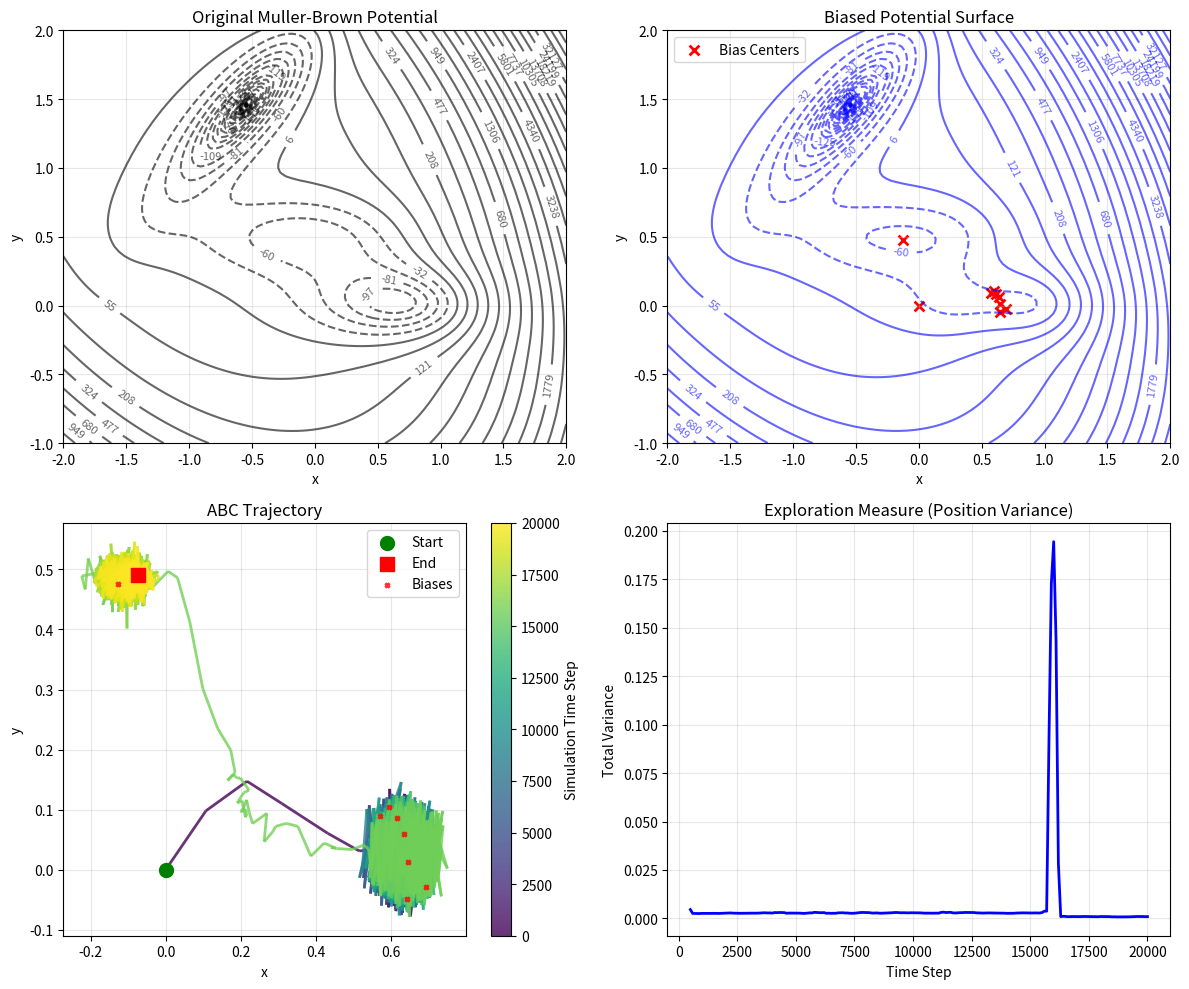

Reproduce this figure in Python.
import numpy as np
import matplotlib.pyplot as plt
from collections import deque
import copy

###############################
# Potential Functions
###############################

def muller_brown(x, y):
    """Compute the Muller-Brown potential with numerical safeguards."""
    A = np.array([-200, -100, -170, 15])
    a = np.array([-1, -1, -6.5, 0.7])
    b = np.array([0, 0, 11, 0.6])
    c = np.array([-10, -10, -6.5, 0.7])
    x0 = np.array([1, 0, -0.5, -1])
    y0 = np.array([0, 0.5, 1.5, 1])
    
    V = 0.0
    for i in range(4):
        exponent = a[i]*(x - x0[i])**2 + b[i]*(x - x0[i])*(y - y0[i]) + c[i]*(y - y0[i])**2
        exponent = np.clip(exponent, -100, 100)
        V += A[i] * np.exp(exponent)
    return V

def gaussian_bias(x, y, center, sigma, height):
    """Compute Gaussian bias potential."""
    cx, cy = center
    dx = x - cx
    dy = y - cy
    r_sq = dx**2 + dy**2
    exponent = -r_sq / (2 * sigma**2)
    exponent = np.clip(exponent, -100, 100)
    return height * np.exp(exponent)

def compute_force(x, y, bias_list, eps=1e-5):
    """Compute negative gradient of total potential (force)."""
    def total_potential(pos_x, pos_y):
        V = muller_brown(pos_x, pos_y)
        for center, sigma, height in bias_list:
            V += gaussian_bias(pos_x, pos_y, center, sigma, height)
        return V
    
    # Numerical gradient
    V_x_plus = total_potential(x + eps, y)
    V_x_minus = total_potential(x - eps, y)
    V_y_plus = total_potential(x, y + eps)
    V_y_minus = total_potential(x, y - eps)
    
    dV_dx = (V_x_plus - V_x_minus) / (2 * eps)
    dV_dy = (V_y_plus - V_y_minus) / (2 * eps)
    
    force = -np.array([dV_dx, dV_dy])
    return np.clip(force, -100, 100)

###############################
# Standard ABC Implementation
###############################

class StandardABC:
    def __init__(self, dt=0.01, gamma=1.0, T=0.1, bias_height=10.0, 
                 bias_sigma=0.3, deposition_frequency=100, basin_threshold=0.1, 
                 starting_position = [0,0]):
        """
        Standard ABC implementation.
        
        Parameters:
        -----------
        dt : float
            Time step for integration
        gamma : float
            Friction coefficient
        T : float
            Temperature (controls noise)
        bias_height : float
            Height of deposited Gaussian bias potentials
        bias_sigma : float
            Width (standard deviation) of Gaussian bias potentials
        deposition_frequency : int
            Number of MD steps between bias depositions
        basin_threshold : float
            Threshold for detecting if particle is in same basin
        """
        self.dt = dt
        self.gamma = gamma
        self.T = T
        self.bias_height = bias_height
        self.bias_sigma = bias_sigma
        self.deposition_frequency = deposition_frequency
        self.basin_threshold = basin_threshold
        
        # Noise parameters for Langevin dynamics
        self.noise_std = np.sqrt(2 * T * dt / gamma)
        
        # State variables
        self.position = np.array(starting_position, dtype=np.float64)
        self.bias_list = []  # List of (center, sigma, height) tuples
        self.trajectory = [self.position.copy()]
        self.step_count = 0
        self.last_bias_position = None
        
    def reset(self, start_pos=None):
        """Reset the simulation."""
        if start_pos is None:
            self.position = np.array([0.0, 0.0])
        else:
            self.position = np.array(start_pos)
        self.bias_list = []
        self.trajectory = [self.position.copy()]
        self.step_count = 0
        self.last_bias_position = None
        
    def should_deposit_bias(self):
        """
        Determine if a bias should be deposited.
        Standard ABC deposits bias periodically and when particle 
        has moved sufficiently from last bias position.
        """
        # Check frequency condition
        if self.step_count % self.deposition_frequency != 0:
            return False
            
        # Check if we've moved sufficiently from last bias
        if self.last_bias_position is not None:
            distance = np.linalg.norm(self.position - self.last_bias_position)
            if distance < self.basin_threshold:
                return False
                
        return True
        
    def deposit_bias(self):
        """Deposit a Gaussian bias at current position."""
        center = self.position.copy()
        self.bias_list.append((center, self.bias_sigma, self.bias_height))
        self.last_bias_position = center.copy()
        print(f"Step {self.step_count}: Deposited bias at ({center[0]:.3f}, {center[1]:.3f})")
        
    def langevin_step(self):
        """Perform one step of Langevin dynamics."""
        # Compute force from potential + biases
        force = compute_force(self.position[0], self.position[1], self.bias_list)
        
        # Add thermal noise
        noise = np.random.normal(0, self.noise_std, size=2)
        
        # Update position using Langevin equation
        self.position += (force / self.gamma) * self.dt + noise
        
        # Keep position in reasonable bounds
        self.position = np.clip(self.position, -3, 3)
        
    def run_simulation(self, max_steps=10000, verbose=True):
        """
        Run the ABC simulation.
        
        Parameters:
        -----------
        max_steps : int
            Maximum number of simulation steps
        verbose : bool
            Whether to print progress information
        """
        for step in range(max_steps):
            self.step_count = step
            
            # Check if we should deposit a bias
            if self.should_deposit_bias():
                self.deposit_bias()
                
            # Perform Langevin dynamics step
            self.langevin_step()
            
            # Record trajectory
            self.trajectory.append(self.position.copy())
            
            # Print progress
            if verbose and step % 1000 == 0:
                print(f"Step {step}: Position ({self.position[0]:.3f}, {self.position[1]:.3f}), "
                      f"Biases deposited: {len(self.bias_list)}")
                      
        print(f"Simulation completed. Total biases deposited: {len(self.bias_list)}")
        
    def get_trajectory(self):
        """Return the trajectory as a numpy array."""
        return np.array(self.trajectory)
        
    def get_bias_centers(self):
        """Return the centers of all deposited biases."""
        if not self.bias_list:
            return np.array([]).reshape(0, 2)
        return np.array([bias[0] for bias in self.bias_list])
        
    def compute_free_energy_surface(self, x_range=(-2, 2), y_range=(-1, 2), resolution=100):
        """
        Compute the free energy surface including biases.
        
        Returns:
        --------
        X, Y : ndarray
            Meshgrid coordinates
        F : ndarray
            Free energy values
        """
        x = np.linspace(x_range[0], x_range[1], resolution)
        y = np.linspace(y_range[0], y_range[1], resolution)
        X, Y = np.meshgrid(x, y)
        
        F = np.zeros_like(X)
        for i in range(resolution):
            for j in range(resolution):
                V = muller_brown(X[i, j], Y[i, j])
                for center, sigma, height in self.bias_list:
                    V += gaussian_bias(X[i, j], Y[i, j], center, sigma, height)
                F[i, j] = V
                
        return X, Y, F

###############################
# Analysis and Visualization
###############################

def plot_results(abc_sim, save_plots=True):
    """Plot the results of ABC simulation."""
    fig, ((ax1, ax2), (ax3, ax4)) = plt.subplots(2, 2, figsize=(12, 10))
    plt.subplots_adjust(hspace=0.2)
    
    # Plot 1: Original Muller-Brown potential
    x = np.linspace(-2, 2, 100)
    y = np.linspace(-1, 2, 100)
    X, Y = np.meshgrid(x, y)
    Z_orig = np.zeros_like(X)
    
    for i in range(100):
        for j in range(100):
            Z_orig[i, j] = muller_brown(X[i, j], Y[i, j])
    
    def log_levels(Z, num): 
        Z_min = np.min(Z)
        Z_shifted = Z - Z_min + 1e-1
        num_levels = num
        log_levels = np.logspace(np.log10(1e-1), np.log10(np.max(Z_shifted)), num=num_levels)
        levels_Z = log_levels + Z_min
        return levels_Z
    
    contour1 = ax1.contour(X, Y, Z_orig, levels=log_levels(Z_orig, 50), colors='black', alpha=0.6)
    ax1.clabel(contour1, inline=True, fontsize=8)
    ax1.set_title('Original Muller-Brown Potential')
    ax1.set_xlabel('x')
    ax1.set_ylabel('y')
    ax1.grid(True, alpha=0.3)
    
    # Plot 2: Biased potential surface
    X_bias, Y_bias, Z_bias = abc_sim.compute_free_energy_surface()
    contour2 = ax2.contour(X_bias, Y_bias, Z_bias, levels=log_levels(Z_orig, 50), colors='blue', alpha=0.6)
    ax2.clabel(contour2, inline=True, fontsize=8)
    
    # Overlay bias positions
    bias_centers = abc_sim.get_bias_centers()
    if len(bias_centers) > 0:
        ax2.scatter(bias_centers[:, 0], bias_centers[:, 1], 
                   c='red', s=50, marker='x', linewidths=2, label='Bias Centers')
        ax2.legend()
    
    ax2.set_title('Biased Potential Surface')
    ax2.set_xlabel('x')
    ax2.set_ylabel('y')
    ax2.grid(True, alpha=0.3)
    
    # Plot 3: Trajectory
    from matplotlib.collections import LineCollection

    trajectory = abc_sim.get_trajectory()

    points = trajectory.reshape(-1, 1, 2)
    segments = np.concatenate([points[:-1], points[1:]], axis=1)

    # Create a time-based colormap (normalized from 0 to 1)
    t = np.linspace(0, len(trajectory), len(segments))
    lc = LineCollection(segments, cmap='viridis', array=t, linewidth=2, alpha=0.8)

    ax3.add_collection(lc)

    # Plot start and end points
    ax3.scatter(trajectory[0, 0], trajectory[0, 1], c='green', s=100, 
                marker='o', label='Start', zorder=5)
    ax3.scatter(trajectory[-1, 0], trajectory[-1, 1], c='red', s=100, 
                marker='s', label='End', zorder=5)

    # Plot bias centers if present
    if len(bias_centers) > 0:
        ax3.scatter(bias_centers[:, 0], bias_centers[:, 1], 
                    c='red', s=10, marker='x', linewidths=2, label='Biases', alpha=0.8, zorder=4)
        
    # Set fixed axis bounds
    # ax3.set_xlim(-2, 2)
    # ax3.set_ylim(-1, 2)

    # Aesthetic stuff
    ax3.set_title('ABC Trajectory')
    ax3.set_xlabel('x')
    ax3.set_ylabel('y')
    ax3.legend()
    ax3.grid(True, alpha=0.3)
    # ax3.set_aspect('equal')

    # Add colorbar for time
    cbar = plt.colorbar(lc, ax=ax3, orientation='vertical')
    cbar.set_label('Simulation Time Step')
    
    # Plot 4: Exploration metrics
    # Calculate variance over time to show exploration
    window_size = 500
    variances = []
    times = []
    
    for i in range(window_size, len(trajectory), 100):
        window = trajectory[i-window_size:i]
        var_x = np.var(window[:, 0])
        var_y = np.var(window[:, 1])
        total_var = var_x + var_y
        variances.append(total_var)
        times.append(i)
    
    ax4.plot(times, variances, 'b-', linewidth=2)
    ax4.set_title('Exploration Measure (Position Variance)')
    ax4.set_xlabel('Time Step')
    ax4.set_ylabel('Total Variance')
    ax4.grid(True, alpha=0.3)

    plt.tight_layout()
        
    if save_plots:
        plt.savefig('abc_standard_results.png', dpi=300, bbox_inches='tight')

    plt.show()

def analyze_basin_visits(trajectory, basin_centers, basin_radius=0.5):
    """
    Analyze which basins were visited during the simulation.
    
    Parameters:
    -----------
    trajectory : ndarray
        Trajectory of the simulation
    basin_centers : list of tuples
        Known basin centers in the Muller-Brown potential
    basin_radius : float
        Radius to consider for basin occupancy
    """
    # Known approximate basin centers for Muller-Brown
    if basin_centers is None:
        basin_centers = [
            (-0.558, 1.442),  # Basin A
            (0.623, 0.028),   # Basin B  
            (-0.050, 0.467)   # Basin C
        ]
    
    basin_visits = {i: [] for i in range(len(basin_centers))}
    current_basin = None
    
    for step, pos in enumerate(trajectory):
        # Find which basin we're in
        in_basin = None
        for j, center in enumerate(basin_centers):
            distance = np.linalg.norm(pos - np.array(center))
            if distance < basin_radius:
                in_basin = j
                break
                
        # Record basin transitions
        if in_basin != current_basin and in_basin is not None:
            basin_visits[in_basin].append(step)
            current_basin = in_basin
    
    print("\nBasin Analysis:")
    print("-" * 40)
    for i, visits in basin_visits.items():
        if visits:
            print(f"Basin {i} (center: {basin_centers[i]}): {len(visits)} visits")
            print(f"  First visit at step: {visits[0]}")
            print(f"  Last visit at step: {visits[-1]}")
        else:
            print(f"Basin {i} (center: {basin_centers[i]}): Never visited")
    
    total_visits = sum(len(visits) for visits in basin_visits.values())
    print(f"\nTotal basin transitions: {total_visits}")
    
    return basin_visits

###############################
# Main Execution
###############################

def main():
    """Run standard ABC simulation and analysis."""
    # Set random seed for reproducibility
    np.random.seed(42)
    
    print("Starting Standard ABC Simulation")
    print("=" * 50)
    
    # Initialize ABC with standard parameters
    abc = StandardABC(
        dt=0.001,
        gamma=1.0,
        T=0.1,
        bias_height=10.0,
        bias_sigma=0.3,
        deposition_frequency=100,
        basin_threshold=0.1, 
        starting_position=(0,0)
    )
    
    # Run simulation
    abc.run_simulation(max_steps=20000, verbose=True)
    
    # Analyze results
    trajectory = abc.get_trajectory()
    print(f"\nSimulation Summary:")
    print(f"Total steps: {len(trajectory)}")
    print(f"Biases deposited: {len(abc.bias_list)}")
    print(f"Final position: ({abc.position[0]:.3f}, {abc.position[1]:.3f})")
    
    # Analyze basin exploration
    analyze_basin_visits(trajectory, None)
    
    # Plot results
    plot_results(abc, save_plots=True)
    
    return abc

if __name__ == "__main__":
    abc_simulation = main()